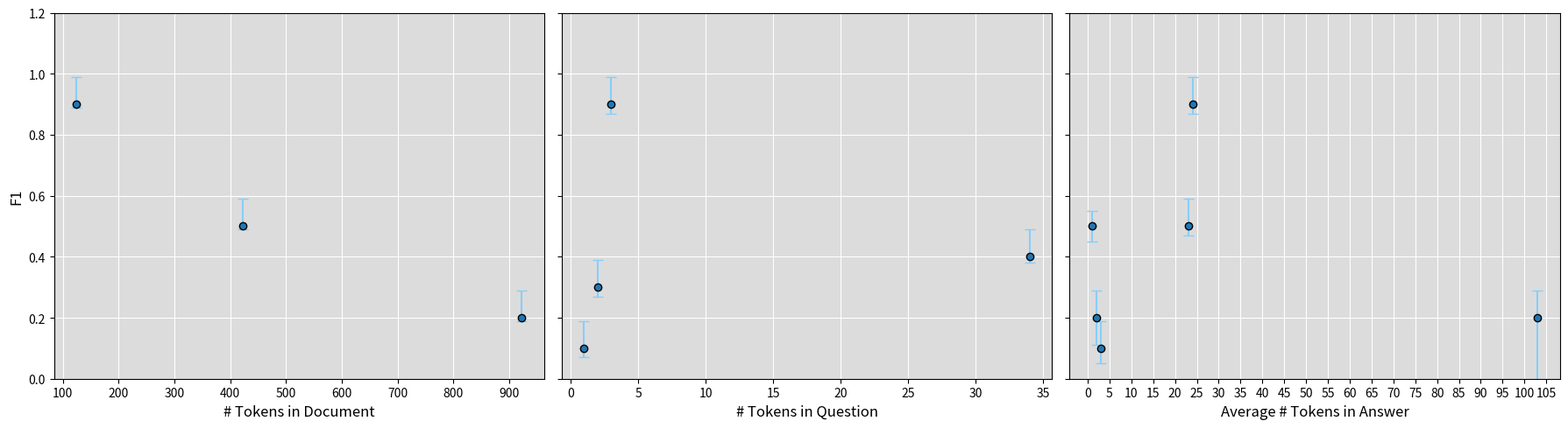
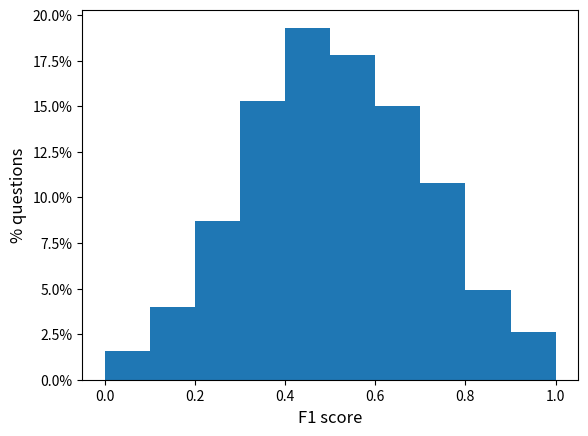
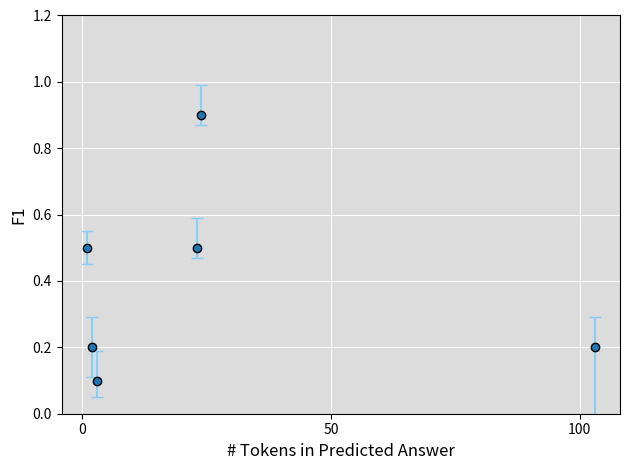

The matplotlib source for these figures, in order:
import numpy as np
import matplotlib.pyplot as plt
from matplotlib.ticker import PercentFormatter

SMALL_SIZE = 10
MEDIUM_SIZE = 12
BIGGER_SIZE = 14

plt.rc('font', size=SMALL_SIZE)          # controls default text sizes
plt.rc('axes', titlesize=SMALL_SIZE)     # fontsize of the axes title
plt.rc('axes', labelsize=MEDIUM_SIZE)    # fontsize of the x and y labels
plt.rc('xtick', labelsize=SMALL_SIZE)    # fontsize of the tick labels
plt.rc('ytick', labelsize=SMALL_SIZE)    # fontsize of the tick labels
plt.rc('legend', fontsize=SMALL_SIZE)    # legend fontsize
plt.rc('figure', titlesize=BIGGER_SIZE)  # fontsize of the figure title

def make_plot_f1_against_prediction_length(pred_len_f1, outpath):
	xvals = list(map(lambda x:x[0], pred_len_f1))
	yvals = list(map(lambda x:x[1], pred_len_f1))
	
	down_errs = list(map(lambda x:x[2], pred_len_f1))
	up_errs = list(map(lambda x:x[3], pred_len_f1))
	errs = [down_errs, up_errs]

	yticks = np.arange(0, 1.4, 0.2)
	
	xdelta = 50
	xticks = range(0, max(xvals) + xdelta, xdelta)

	fig = plt.figure()
	ax = fig.add_subplot()

	ax.grid(color='white')
	ax.set_facecolor('gainsboro')

	ax.set(ylabel="F1")
	ax.set(xlabel="# Tokens in Predicted Answer")

	ax.set(xticks=xticks)
	ax.set(yticks=yticks)

	ax.set(ylim=(min(yticks), max(yticks)))
	ax.errorbar(xvals, yvals, yerr=errs, fmt='o', markeredgecolor='k', ecolor='lightskyblue', capsize=4.0)
	plt.tight_layout()
	plt.savefig(outpath, dpi=300)

def make_plot_questions(que_f1, outpath):
	xvals_ques = list(map(lambda x:x[0], que_f1))
	yvals_ques = list(map(lambda x:x[1], que_f1))
	
	down_errs_ques = list(map(lambda x:x[2], que_f1))
	up_errs_ques = list(map(lambda x:x[3], que_f1))
	errs_ques = [down_errs_ques, up_errs_ques]

	yticks = np.arange(0, 1.4, 0.2)
	xdelta = 5
	xticks = range(0, max(xvals_ques) + xdelta, xdelta)

	fig = plt.figure()
	ax = fig.add_subplot()

	ax.grid(color='white')
	ax.set_facecolor('gainsboro')

	ax.set(ylabel="F1")
	ax.set(xlabel="# Tokens in Question")

	ax.set(xticks=xticks)
	ax.set(yticks=yticks)

	ax.set(ylim=(min(yticks), max(yticks)))
	ax.errorbar(xvals_ques, yvals_ques, yerr=errs_ques, fmt='o', markeredgecolor='k', ecolor='lightskyblue', capsize=4.0)
	plt.tight_layout()
	plt.savefig(outpath, dpi=300)

def make_plot_f1(ans_f1, que_f1, doc_f1, out_path):
	
	xvals_ans = list(map(lambda x:x[0], ans_f1))
	yvals_ans = list(map(lambda x:x[1], ans_f1))

	down_errs_ans = list(map(lambda x:x[2], ans_f1))
	up_errs_ans = list(map(lambda x:x[3], ans_f1))
	errs_ans = [down_errs_ans, up_errs_ans]

	xvals_ques = list(map(lambda x:x[0], que_f1))
	yvals_ques = list(map(lambda x:x[1], que_f1))
	
	down_errs_ques = list(map(lambda x:x[2], que_f1))
	up_errs_ques = list(map(lambda x:x[3], que_f1))
	errs_ques = [down_errs_ques, up_errs_ques]

	xvals_docs = list(map(lambda x:x[0], doc_f1))
	yvals_docs = list(map(lambda x:x[1], doc_f1))
	
	down_errs_docs = list(map(lambda x:x[2], doc_f1))
	up_errs_docs = list(map(lambda x:x[3], doc_f1))
	errs_docs = [down_errs_docs, up_errs_docs]


	fig, (ax1, ax2, ax3) = plt.subplots(1, 3, figsize=(18, 5), sharey=True)
	
	yticks = np.arange(0, 1.4, 0.2)
	
	ax1.grid(color='white')
	ax1.set_facecolor('gainsboro')
	
	ax2.grid(color='white')
	ax2.set_facecolor('gainsboro')

	ax3.grid(color='white')
	ax3.set_facecolor('gainsboro')

	#Documents
	ax1.set(ylabel="F1")
	ax1.set(xlabel="# Tokens in Document")
	xdelta_doc = 100
	ax1.set(xticks = range(0, max(xvals_docs)+xdelta_doc, xdelta_doc))
	ax1.set(yticks = yticks)
	ax1.set(ylim = (min(yticks), max(yticks)))
	ax1.errorbar(xvals_docs, yvals_docs, yerr=errs_docs, fmt='o', markeredgecolor='k', ecolor='lightskyblue', capsize=4.0)

	#Questions
	xdelta = 5
	ax2.set(xticks = range(0, max(xvals_ques)+xdelta, xdelta))
	#ax2.set(yticks = yticks)
	ax2.set(ylim = (min(yticks), max(yticks)))
	ax2.errorbar(xvals_ques, yvals_ques, yerr=errs_ques, fmt='o', markeredgecolor='k', ecolor='lightskyblue', capsize=4.0)
	ax2.set(xlabel="# Tokens in Question")

	# Answers
	ax3.set(xticks = range(0, max(xvals_ans)+xdelta, xdelta))
	ax3.set(yticks = yticks)
	#ax3.set(ylim = (min(yticks), max(yticks)))
	ax3.errorbar(xvals_ans, yvals_ans, yerr=errs_ans, fmt='o', markeredgecolor='k', ecolor='lightskyblue', capsize=4.0)
	ax3.set(xlabel="Average # Tokens in Answer")

	plt.tight_layout()
	plt.savefig(out_path, dpi=300)


def plot_f1_histogram(all_f1s, out_path):
	plt.figure()
	plt.hist(all_f1s, weights=np.ones(len(all_f1s)) / len(all_f1s))
	plt.gca().yaxis.set_major_formatter(PercentFormatter(1))
	plt.xlabel("F1 score")
	plt.ylabel("% questions")
	plt.savefig(out_path, dpi=300)


def f1_distribution_summary(all_f1s, out_path):
	num_f1s = len(all_f1s)
	zero_f1s = np.count_nonzero(np.array(all_f1s) < 1e-6)
	percent_zero_f1s = 100 * zero_f1s / num_f1s

	one_f1s = np.count_nonzero(np.array(all_f1s) > 1.0 - 1e-6)
	percent_one_f1s = 100 * one_f1s / num_f1s

	partial_f1s = num_f1s - (zero_f1s + one_f1s)
	percent_partial_f1s = 100 * partial_f1s / num_f1s

	with open(out_path, "w") as f:
		f.write("zero_f1=%s, one_f1=%s, partial_f1=%s\n" % (percent_zero_f1s, percent_one_f1s, percent_partial_f1s))

def test():
	# last two components of each tuple are values for error bars (upper limit, lower limit)
	ans_f1 = [(1, 0.5, 0.05, 0.05), (2, 0.2, 0.09, 0.09), (3, 0.1,0.05, 0.09), (23, 0.5, 0.03, 0.09), (24, 0.9, 0.03, 0.09), (103, 0.2, 0.9, 0.09)]
	que_f1 = [(3, 0.9, 0.03, 0.09), (2, 0.3, 0.03, 0.09), (1, 0.1, 0.03, 0.09), (34, 0.4, 0.02, 0.09)]
	doc_f1 = [(124, 0.9, 0.01, 0.09), (923, 0.2, 0.01, 0.09), (422, 0.5, 0.01, 0.09)]
	make_plot_f1(ans_f1, que_f1, doc_f1, "test_make_plot_f1_1.png")

	f1s = np.array([min(1, max(0, np.random.normal(0.5, 0.2))) for _ in range(1000)])
	plot_f1_histogram(f1s, "test_make_plot_f1_2.png")

	make_plot_f1_against_prediction_length(ans_f1, "test_make_plot_f1_3.png")


if __name__ == '__main__':
	print("Running make_plot_f1.test()")
	test()
